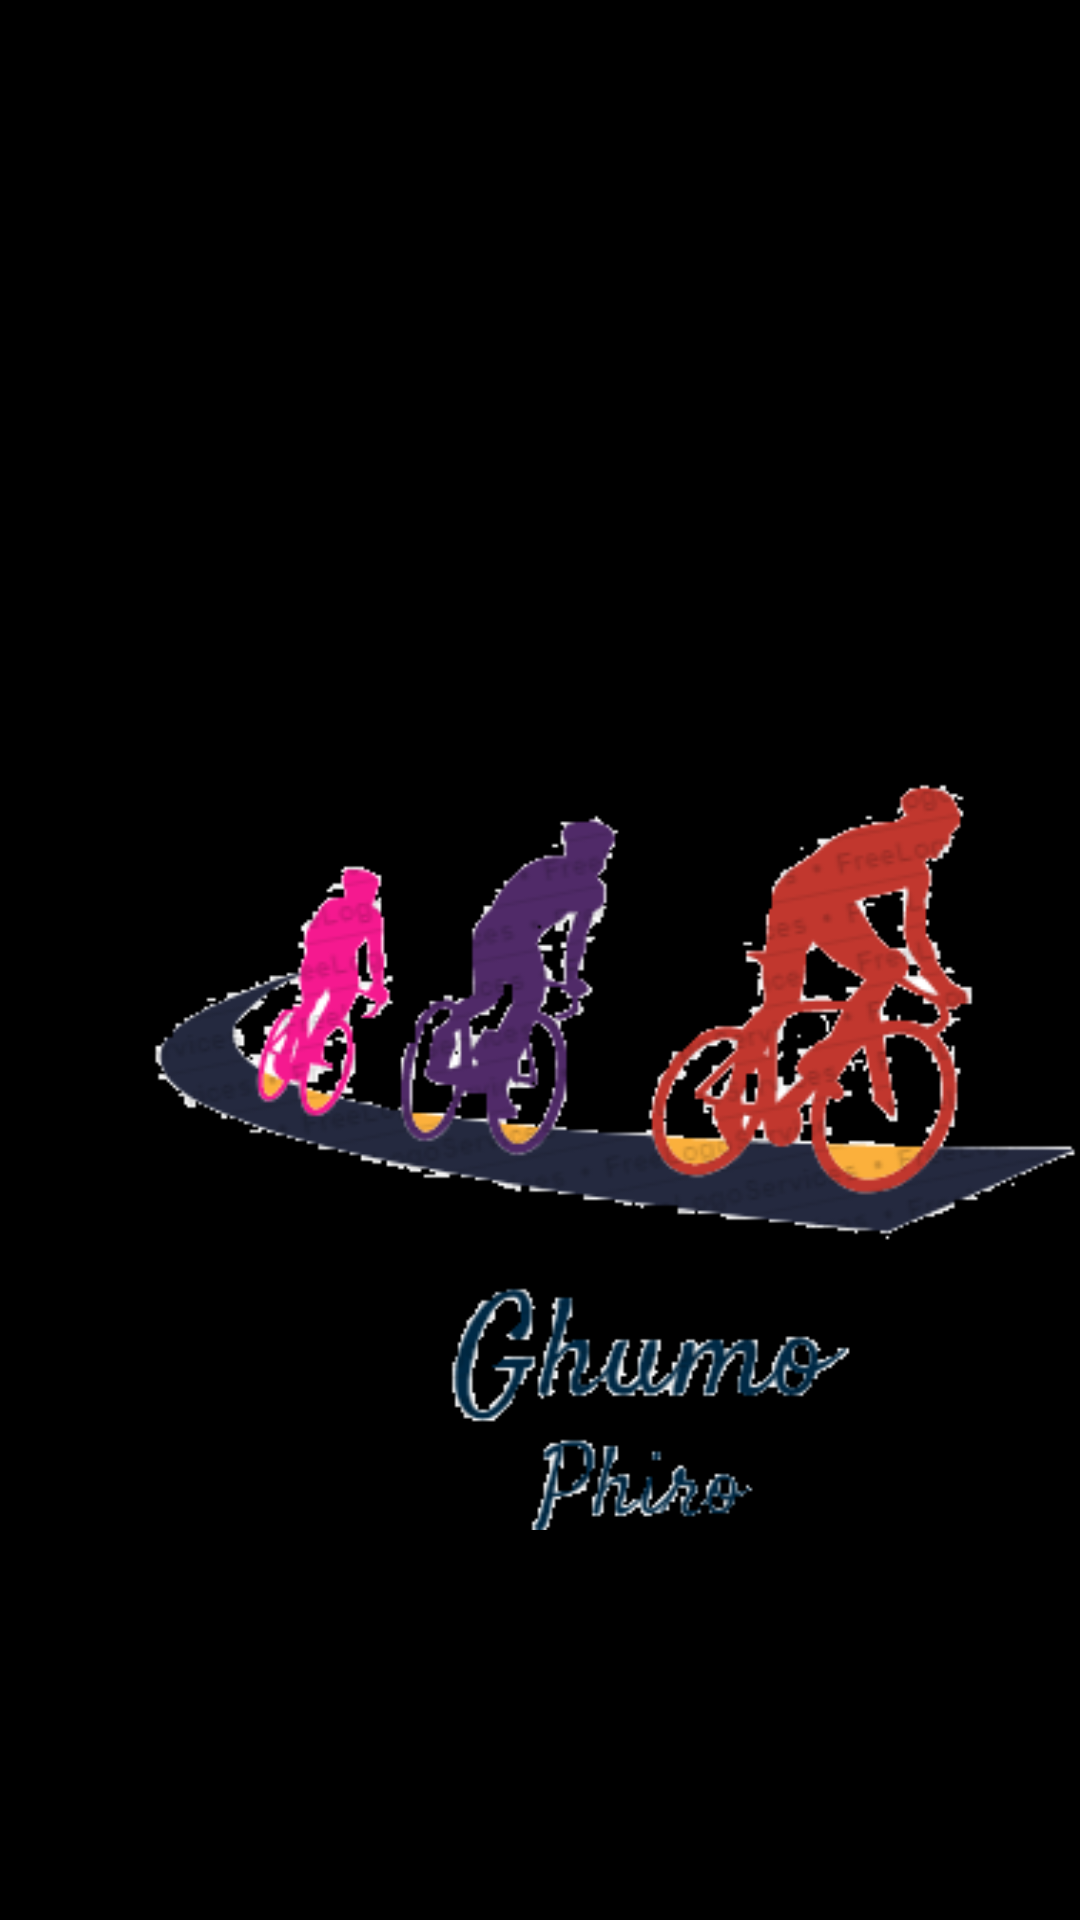

This screen was rendered from an Android layout file. Write that file and the resources it references.
<!-- AndroidManifest.xml: application theme AppTheme.NoActionBar -->
<!-- res/layout/activity_logo.xml -->
<?xml version="1.0" encoding="utf-8"?>
<RelativeLayout xmlns:android="http://schemas.android.com/apk/res/android"
    xmlns:app="http://schemas.android.com/apk/res-auto"
    xmlns:tools="http://schemas.android.com/tools"
    android:layout_width="match_parent"
    android:background="@android:color/black"
    android:layout_height="match_parent"
    tools:context=".logo">


    <TextView
        android:id="@+id/t1"
        android:layout_width="332dp"
        android:layout_height="250dp"
        android:layout_marginStart="50dp"
        android:layout_marginTop="260dp"
        android:background="@drawable/lo" />



</RelativeLayout>
<!-- resources referenced by this layout -->
<resources>
  <!-- drawable lo: png bitmap (drawable-v24, 42784 bytes) -->
  <style name="AppTheme.NoActionBar" parent="Theme.AppCompat.Light.DarkActionBar">
          
          <item name="colorPrimary">@color/colorPrimary</item>
          <item name="colorPrimaryDark">@color/colorPrimaryDark</item>
          <item name="colorAccent">@color/colorAccent</item>
      </style>
  <color name="colorPrimary">#CF0CF1</color>
  <color name="colorPrimaryDark">#0E0D0D</color>
  <color name="colorAccent">#D61FCF</color>
</resources>
